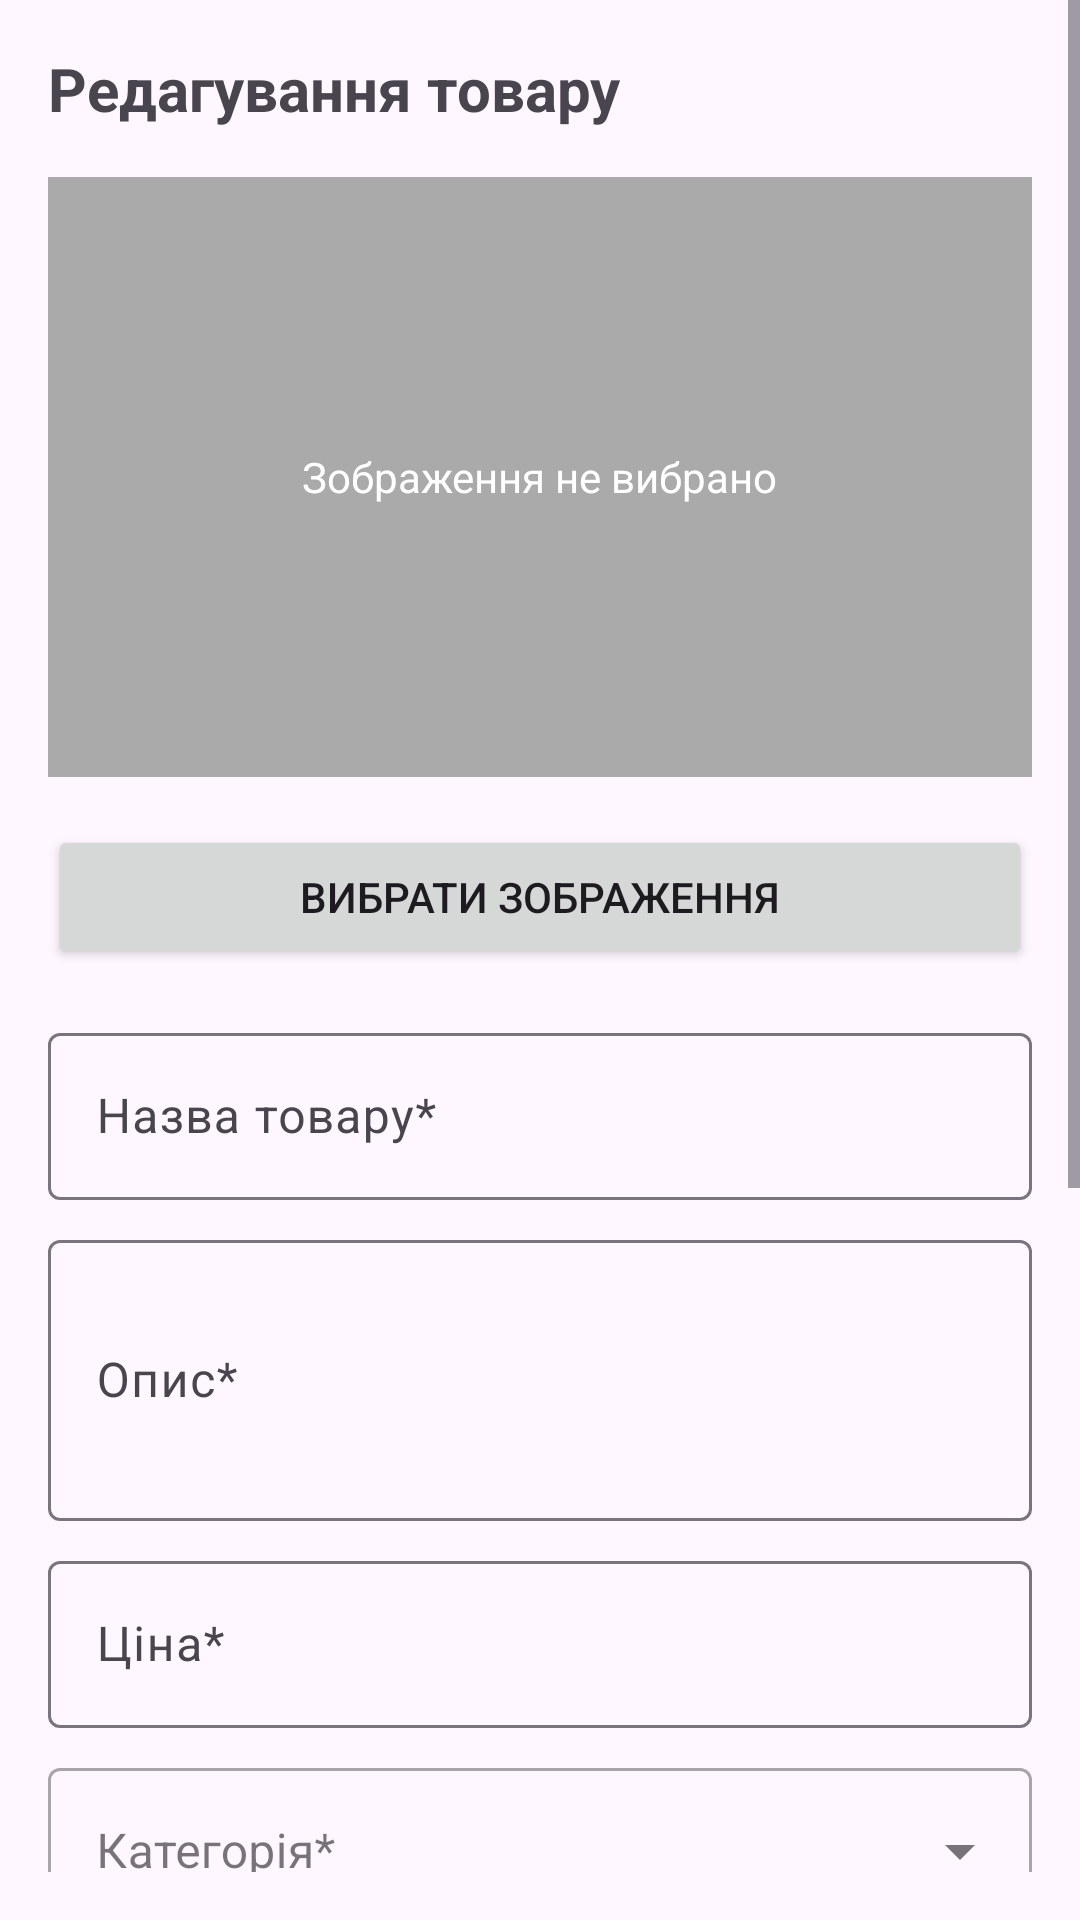

Here is an Android app screen rendered from its layout file. Give the layout XML and the strings, colors and styles it references.
<!-- AndroidManifest.xml: application theme Theme.RetroGamingStore -->
<!-- res/layout/dialog_edit_product.xml -->
<?xml version="1.0" encoding="utf-8"?>
<ScrollView xmlns:android="http://schemas.android.com/apk/res/android"
    xmlns:app="http://schemas.android.com/apk/res-auto"
    android:layout_width="match_parent"
    android:layout_height="wrap_content"
    android:paddingBottom="16dp">

    <LinearLayout
        android:layout_width="match_parent"
        android:layout_height="wrap_content"
        android:orientation="vertical"
        android:padding="16dp">

        <TextView
            android:layout_width="match_parent"
            android:layout_height="wrap_content"
            android:text="Редагування товару"
            android:textSize="20sp"
            android:textStyle="bold"
            android:layout_marginBottom="16dp" />

        
        <FrameLayout
            android:layout_width="match_parent"
            android:layout_height="200dp"
            android:layout_marginBottom="16dp"
            android:background="@android:color/darker_gray">

            <ImageView
                android:id="@+id/iv_product_image_preview"
                android:layout_width="match_parent"
                android:layout_height="match_parent"
                android:scaleType="centerCrop" />

            <TextView
                android:id="@+id/tv_no_image_selected"
                android:layout_width="wrap_content"
                android:layout_height="wrap_content"
                android:layout_gravity="center"
                android:text="Зображення не вибрано"
                android:textColor="@android:color/white" />
        </FrameLayout>

        <Button
            android:id="@+id/btn_select_image"
            android:layout_width="match_parent"
            android:layout_height="wrap_content"
            android:text="Вибрати зображення"
            android:layout_marginBottom="16dp" />

        
        <com.google.android.material.textfield.TextInputLayout
            android:layout_width="match_parent"
            android:layout_height="wrap_content"
            android:layout_marginBottom="8dp"
            android:hint="Назва товару*">

            <com.google.android.material.textfield.TextInputEditText
                android:id="@+id/et_product_name"
                android:layout_width="match_parent"
                android:layout_height="wrap_content"
                android:inputType="text" />
        </com.google.android.material.textfield.TextInputLayout>

        
        <com.google.android.material.textfield.TextInputLayout
            android:layout_width="match_parent"
            android:layout_height="wrap_content"
            android:layout_marginBottom="8dp"
            android:hint="Опис*">

            <com.google.android.material.textfield.TextInputEditText
                android:id="@+id/et_product_description"
                android:layout_width="match_parent"
                android:layout_height="wrap_content"
                android:inputType="textMultiLine"
                android:minLines="3" />
        </com.google.android.material.textfield.TextInputLayout>

        
        <com.google.android.material.textfield.TextInputLayout
            android:layout_width="match_parent"
            android:layout_height="wrap_content"
            android:layout_marginBottom="8dp"
            android:hint="Ціна*">

            <com.google.android.material.textfield.TextInputEditText
                android:id="@+id/et_product_price"
                android:layout_width="match_parent"
                android:layout_height="wrap_content"
                android:inputType="numberDecimal" />
        </com.google.android.material.textfield.TextInputLayout>

        
        <com.google.android.material.textfield.TextInputLayout
            style="@style/Widget.MaterialComponents.TextInputLayout.OutlinedBox.ExposedDropdownMenu"
            android:layout_width="match_parent"
            android:layout_height="wrap_content"
            android:layout_marginBottom="8dp"
            android:hint="Категорія*">

            <AutoCompleteTextView
                android:id="@+id/spinner_category"
                android:layout_width="match_parent"
                android:layout_height="wrap_content"
                android:inputType="none" />
        </com.google.android.material.textfield.TextInputLayout>

        
        <com.google.android.material.textfield.TextInputLayout
            style="@style/Widget.MaterialComponents.TextInputLayout.OutlinedBox.ExposedDropdownMenu"
            android:layout_width="match_parent"
            android:layout_height="wrap_content"
            android:layout_marginBottom="8dp"
            android:hint="Стан*">

            <AutoCompleteTextView
                android:id="@+id/spinner_condition"
                android:layout_width="match_parent"
                android:layout_height="wrap_content"
                android:inputType="none" />
        </com.google.android.material.textfield.TextInputLayout>

        
        <com.google.android.material.textfield.TextInputLayout
            android:layout_width="match_parent"
            android:layout_height="wrap_content"
            android:layout_marginBottom="8dp"
            android:hint="Кількість на складі">

            <com.google.android.material.textfield.TextInputEditText
                android:id="@+id/et_product_quantity"
                android:layout_width="match_parent"
                android:layout_height="wrap_content"
                android:inputType="number" />
        </com.google.android.material.textfield.TextInputLayout>

        
        <com.google.android.material.textfield.TextInputLayout
            android:layout_width="match_parent"
            android:layout_height="wrap_content"
            android:layout_marginBottom="8dp"
            android:hint="Рік випуску">

            <com.google.android.material.textfield.TextInputEditText
                android:id="@+id/et_product_year"
                android:layout_width="match_parent"
                android:layout_height="wrap_content"
                android:inputType="number" />
        </com.google.android.material.textfield.TextInputLayout>

        
        <com.google.android.material.textfield.TextInputLayout
            android:layout_width="match_parent"
            android:layout_height="wrap_content"
            android:layout_marginBottom="16dp"
            android:hint="Виробник">

            <com.google.android.material.textfield.TextInputEditText
                android:id="@+id/et_product_manufacturer"
                android:layout_width="match_parent"
                android:layout_height="wrap_content"
                android:inputType="text" />
        </com.google.android.material.textfield.TextInputLayout>

        
        <LinearLayout
            android:layout_width="match_parent"
            android:layout_height="wrap_content"
            android:orientation="horizontal">

            <Button
                android:id="@+id/btn_delete_product"
                android:layout_width="0dp"
                android:layout_height="wrap_content"
                android:layout_weight="1"
                android:backgroundTint="@android:color/holo_red_light"
                android:text="Видалити" />

            <View
                android:layout_width="8dp"
                android:layout_height="0dp" />

            <Button
                android:id="@+id/btn_cancel"
                android:layout_width="0dp"
                android:layout_height="wrap_content"
                android:layout_weight="1"
                android:backgroundTint="@android:color/darker_gray"
                android:text="Скасувати" />

            <View
                android:layout_width="8dp"
                android:layout_height="0dp" />

            <Button
                android:id="@+id/btn_save_product"
                android:layout_width="0dp"
                android:layout_height="wrap_content"
                android:layout_weight="1"
                android:text="Зберегти" />
        </LinearLayout>

    </LinearLayout>
</ScrollView>
<!-- resources referenced by this layout -->
<resources>
  <style name="Theme.RetroGamingStore" parent="Base.Theme.RetroGamingStore" />
  <style name="Base.Theme.RetroGamingStore" parent="Theme.Material3.DayNight.NoActionBar">
          
          
      </style>
</resources>
